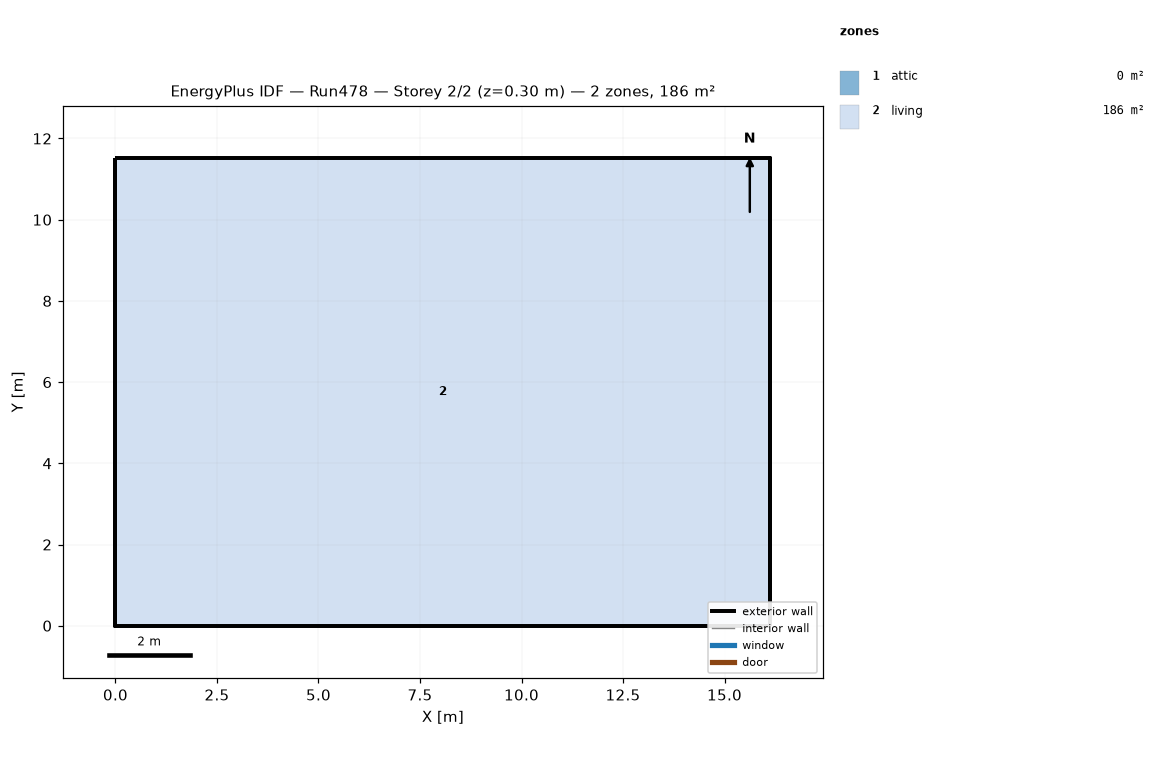
=== STOREY PLAN SPEC (per zone: floor XY polygon, exterior-wall plan segments, windows/doors) ===
zone 1: attic  (0.0 m²)
  exterior wall: (16.13, 0.00) – (16.13, 11.52) – (16.13, 5.76)  [17.3 m]
  exterior wall: (0.00, 11.52) – (0.00, 0.00) – (0.00, 5.76)  [17.3 m]
zone 2: living  (185.8 m²)
  floor: (0.00, 0.00) (0.00, 11.52) (16.13, 11.52) (16.13, 0.00)
  exterior wall: (0.00, 0.00) – (16.13, 0.00)  [16.1 m]
  exterior wall: (16.13, 0.00) – (16.13, 11.52)  [11.5 m]
  exterior wall: (16.13, 11.52) – (0.00, 11.52)  [16.1 m]
  exterior wall: (0.00, 11.52) – (0.00, 0.00)  [11.5 m]

=== DERIVED (storey summary) ===
Building: Run478
Storey: 2 of 2  (floor level z = 0.30 m)
Storey gross floor area: 185.8 m²
Zones on this storey: 2
  - attic: floor 0.0 m²; exterior wall 34.6 m (15.8 m²); WWR 0.0%
  - living: floor 185.8 m²; exterior wall 55.3 m (269.7 m²); WWR 0.0%
Zone adjacency: (none detected)